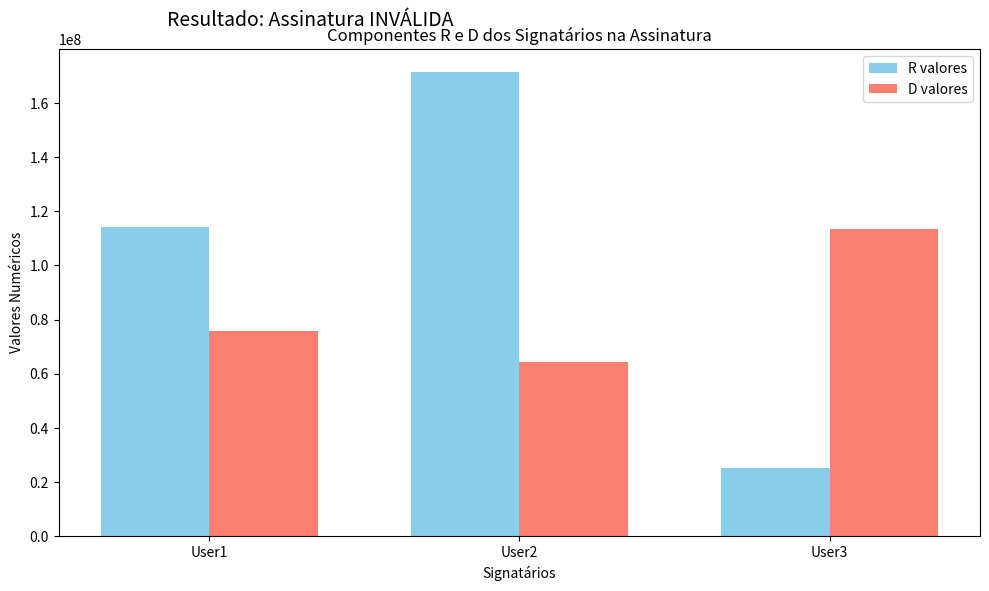
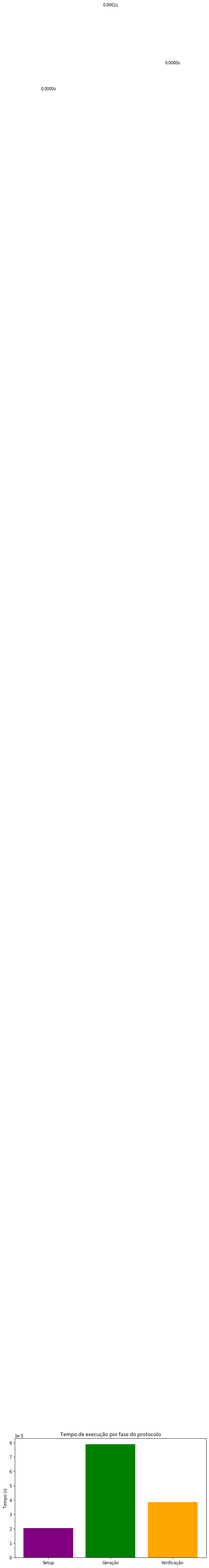

Source code (Python) for these figures, in order:
import random
import hashlib
from math import gcd
import matplotlib.pyplot as plt
import time

# -------------------------------
# Funções auxiliares
# -------------------------------

# Função para gerar um número primo (pequeno, para simplificação didática)
def generate_large_prime():
    primes = [101, 103, 107, 109, 113, 127, 131, 137, 139, 149]
    return random.choice(primes)

# Função de hash: transforma vários argumentos em um inteiro via SHA-256
def H(*args):
    data = ''.join(map(str, args))
    return int(hashlib.sha256(data.encode()).hexdigest(), 16)

# Função para calcular o inverso modular (usado na chave privada)
def modinv(a, m):
    g, x, y = extended_gcd(a, m)
    if g != 1:
        raise Exception('Inverso modular não existe')
    return x % m

# Algoritmo de Euclides Estendido (para o inverso modular)
def extended_gcd(a, b):
    if a == 0:
        return (b, 0, 1)
    g, y, x = extended_gcd(b % a, a)
    return (g, x - (b // a) * y, y)

# -------------------------------
# Etapa 1: Configuração do sistema
# -------------------------------

start_time = time.time()

# Geração dos primos p e q
p = generate_large_prime()
q = generate_large_prime()
while q == p:
    q = generate_large_prime()

# Cálculo dos parâmetros principais
n = p * q * (p - 1) * (q - 1)  # Módulo para operações
m = p * q                     # Módulo para verificação
phi_n = (p - 1) * (q - 1)     # Totiente de Euler

# Geração da chave pública (e) e privada (d)
e = 65537
while gcd(e, phi_n) != 1:
    e = random.randrange(3, phi_n, 2)
d = modinv(e, phi_n)

public_key = (e, n)
private_key = (d, m)

setup_time = time.time() - start_time

# -------------------------------
# Etapa 2: Geração da assinatura
# -------------------------------

start_gen = time.time()

num_signatarios = 3
signatarios = []

# Criando signatários com IDs e chaves secretas
for i in range(num_signatarios):
    signatarios.append({
        'ID': f'User{i+1}',
        'S': random.randint(2, n - 1)
    })

# Mensagem a ser assinada
M = "Evento crítico na rede veicular"

# Cada signatário escolhe valor aleatório r e calcula R = r^e mod n
for s in signatarios:
    s['r'] = random.randint(2, n - 1)
    s['R'] = pow(s['r'], e, n)

# Receptor calcula K = produto de todos os R mod n
K = 1
for s in signatarios:
    K = (K * s['R']) % n

# Calcula hash l = H(K, M)
l = H(K, M)

# Cada signatário calcula D = r * S mod n
for s in signatarios:
    s['D'] = (s['r'] * s['S']) % n

# Produto final D = D1 * D2 * ... * Dn mod n
D = 1
for s in signatarios:
    D = (D * s['D']) % n

gen_time = time.time() - start_gen

# -------------------------------
# Etapa 3: Verificação da assinatura
# -------------------------------

start_ver = time.time()

# Calcula hash de cada ID
h_values = [H(s['ID']) for s in signatarios]

# Produto dos hashes dos IDs
product_h = 1
for h in h_values:
    product_h *= h

# Calcula K' = D^(e * product_h * l) mod m
exponent = e * product_h * l
K_prime = pow(D, exponent, m)

# Recalcula l' = H(M, K')
l_prime = H(M, K_prime)

ver_time = time.time() - start_ver

# -------------------------------
# Resultado da verificação
# -------------------------------

resultado = "VÁLIDA" if l == l_prime else "INVÁLIDA"
print(f"\nAssinatura {resultado}!\n")

# -------------------------------
# Exibição dos parâmetros
# -------------------------------

print("Parâmetros do Sistema:")
print(f"p = {p}, q = {q}")
print(f"n = {n}")
print(f"Chave pública: e = {e}, n = {n}")
print(f"Chave privada: d = {d}, m = {m}")

print("\nSignatários e componentes:")
for i, s in enumerate(signatarios, 1):
    print(f"Signatário {i}: ID = {s['ID']}, S = {s['S']}, r = {s['r']}, R = {s['R']}, D = {s['D']}")

print(f"\nMensagem: {M}")
print(f"Hash l: {l}")
print(f"K calculado: {K}")
print(f"D combinado: {D}")
print(f"K' verificado: {K_prime}")
print(f"l' verificado: {l_prime}")

# -------------------------------
# Gráfico ilustrativo do processo
# -------------------------------

# Criar figura
fig, ax = plt.subplots(figsize=(10, 6))

# Dados para o gráfico
signatarios_ids = [s['ID'] for s in signatarios]
R_values = [s['R'] for s in signatarios]
D_values = [s['D'] for s in signatarios]

bar_width = 0.35
x = range(len(signatarios))

# Plot das barras de R e D
ax.bar(x, R_values, width=bar_width, label='R valores', color='skyblue')
ax.bar([i + bar_width for i in x], D_values, width=bar_width, label='D valores', color='salmon')

# Adiciona resultado no gráfico
plt.text(0.5, max(R_values + D_values) * 1.1, f'Resultado: Assinatura {resultado}', fontsize=14, ha='center')

# Configurações do gráfico
ax.set_xlabel('Signatários')
ax.set_ylabel('Valores Numéricos')
ax.set_title('Componentes R e D dos Signatários na Assinatura')
ax.set_xticks([i + bar_width / 2 for i in x])
ax.set_xticklabels(signatarios_ids)
ax.legend()

plt.tight_layout()
plt.show()

# -------------------------------
# Gráfico de tempo por fase
# -------------------------------

fig, ax = plt.subplots(figsize=(8, 5))
fases = ['Setup', 'Geração', 'Verificação']
tempos = [setup_time, gen_time, ver_time]

ax.bar(fases, tempos, color=['purple', 'green', 'orange'])
ax.set_ylabel('Tempo (s)')
ax.set_title('Tempo de execução por fase do protocolo')

for i, v in enumerate(tempos):
    ax.text(i, v + 0.001, f"{v:.4f}s", ha='center')

plt.tight_layout()
plt.show()
